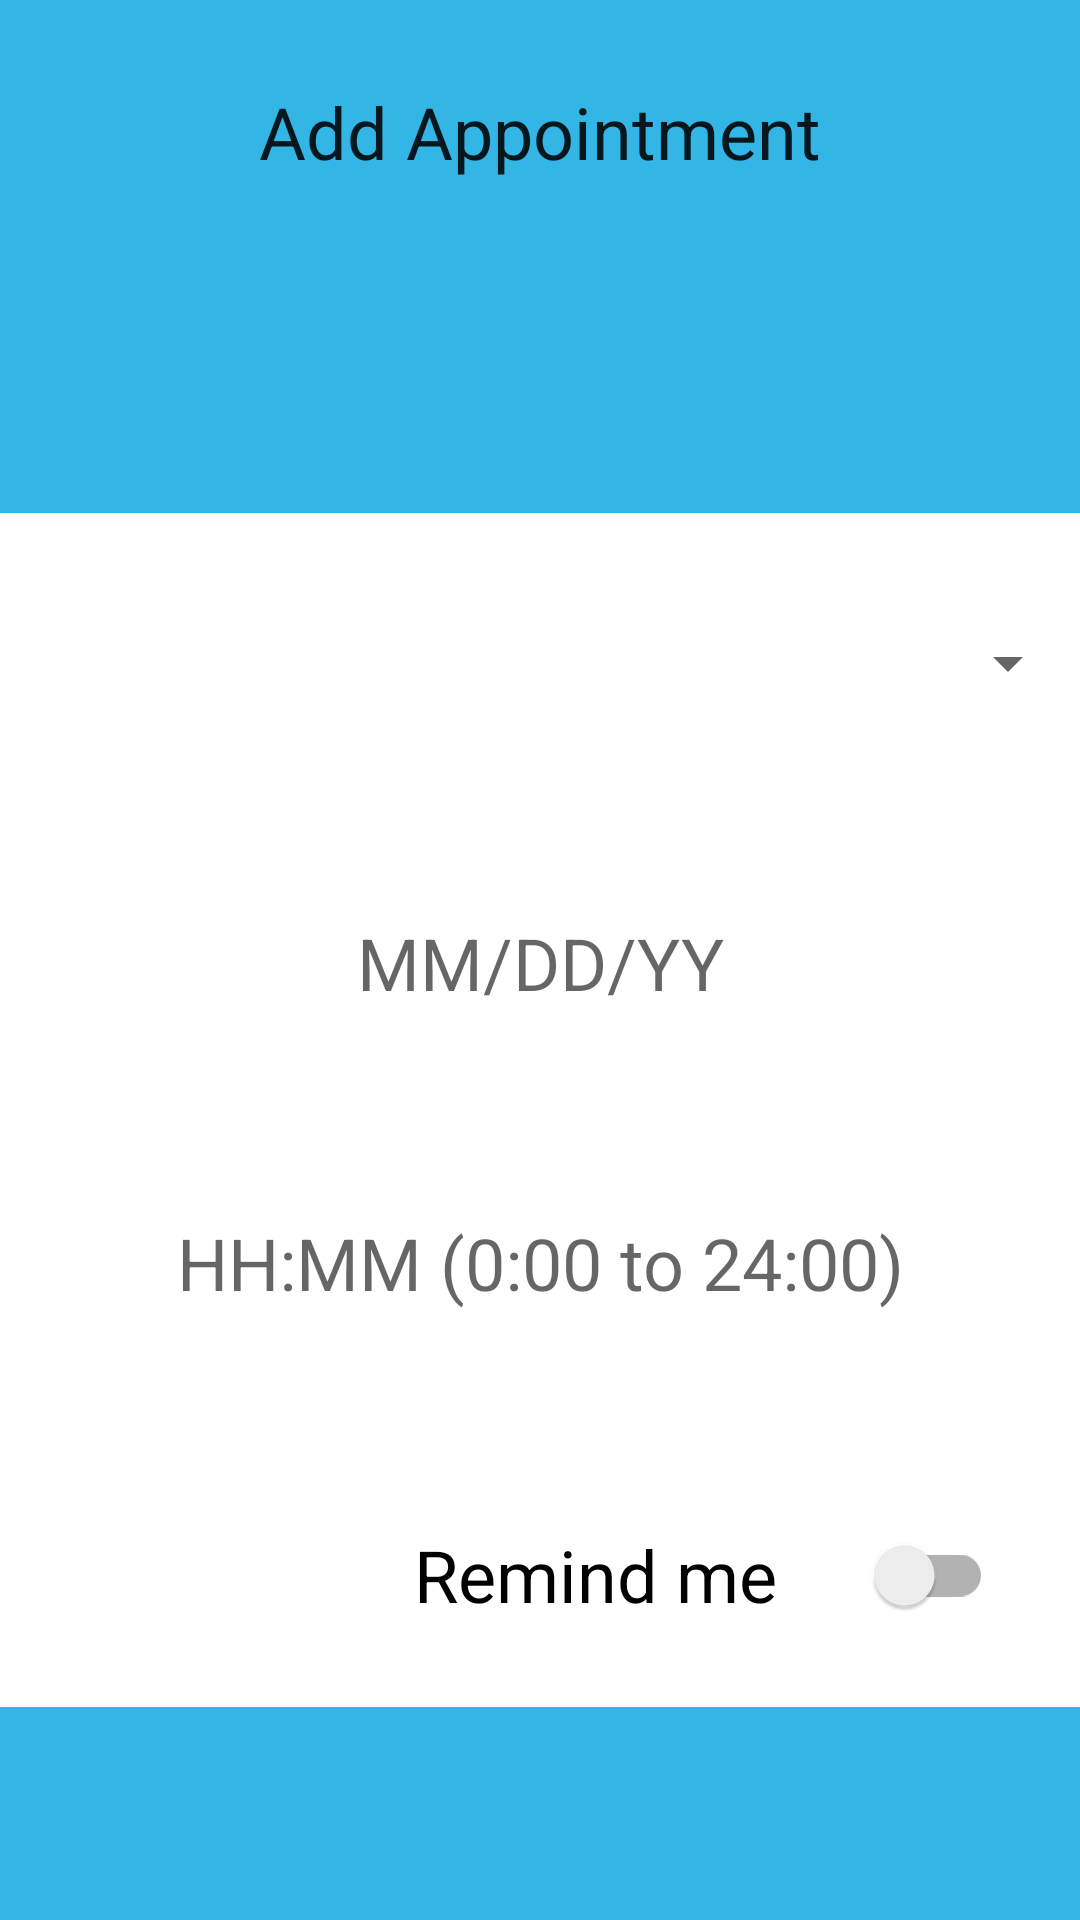

This screen was rendered from an Android layout file. Write that file and the resources it references.
<!-- AndroidManifest.xml: application theme Theme.HealthTrack -->
<!-- res/layout/activity_new_appointment.xml -->
<?xml version="1.0" encoding="utf-8"?>
<androidx.constraintlayout.widget.ConstraintLayout xmlns:android="http://schemas.android.com/apk/res/android"
    xmlns:app="http://schemas.android.com/apk/res-auto"
    xmlns:tools="http://schemas.android.com/tools"
    android:id="@+id/ConstraintLayout"
    android:layout_width="match_parent"
    android:layout_height="match_parent"
    android:background="@android:color/holo_blue_light"
    tools:context=".NewAppointmentActivity">

    <Button
        android:id="@+id/createBtn"
        android:layout_width="wrap_content"
        android:layout_height="wrap_content"
        android:layout_marginStart="163dp"
        android:layout_marginTop="56dp"
        android:layout_marginEnd="155dp"
        android:layout_marginBottom="16dp"
        android:onClick="onClickCreate"
        android:text="@string/but5_name"
        android:textSize="24sp"
        app:layout_constraintBottom_toBottomOf="parent"
        app:layout_constraintEnd_toEndOf="parent"
        app:layout_constraintHorizontal_bias="0.516"
        app:layout_constraintStart_toStartOf="parent"
        app:layout_constraintTop_toBottomOf="@+id/linearLayout" />

    <Button
        android:id="@+id/homeBtn"
        android:layout_width="wrap_content"
        android:layout_height="wrap_content"
        android:layout_marginStart="32dp"
        android:layout_marginTop="45dp"
        android:layout_marginEnd="286dp"
        android:layout_marginBottom="638dp"
        android:onClick="onClickHome"
        android:text="@string/but1_name"
        app:layout_constraintBottom_toBottomOf="parent"
        app:layout_constraintEnd_toEndOf="parent"
        app:layout_constraintStart_toStartOf="parent"
        app:layout_constraintTop_toTopOf="parent" />

    <TextView
        android:id="@+id/textView"
        android:layout_width="wrap_content"
        android:layout_height="wrap_content"
        android:layout_marginStart="111dp"
        android:layout_marginTop="24dp"
        android:layout_marginEnd="111dp"
        android:layout_marginBottom="574dp"
        android:text="@string/title_1"
        app:layout_constraintBottom_toBottomOf="parent"
        app:layout_constraintEnd_toEndOf="parent"
        app:layout_constraintStart_toStartOf="parent"
        app:layout_constraintTop_toBottomOf="@+id/homeBtn" />

    <LinearLayout
        android:id="@+id/linearLayout"
        android:layout_width="match_parent"
        android:layout_height="wrap_content"
        android:layout_marginTop="200dp"
        android:layout_marginBottom="100dp"
        android:background="@android:color/white"
        android:orientation="vertical"
        app:layout_constraintBottom_toBottomOf="parent"
        app:layout_constraintEnd_toEndOf="parent"
        app:layout_constraintStart_toStartOf="parent"
        app:layout_constraintTop_toTopOf="parent">

        <Spinner
            android:id="@+id/practitionerList"
            android:layout_width="match_parent"
            android:layout_height="100dp" />

        <EditText
            android:id="@+id/dateTxt"
            android:layout_width="match_parent"
            android:layout_height="100dp"
            android:autofillHints=""
            android:ems="10"
            android:hint="@string/hint_0"
            android:inputType="date" />

        <EditText
            android:id="@+id/timeTxt"
            android:layout_width="match_parent"
            android:layout_height="100dp"
            android:autofillHints=""
            android:ems="10"
            android:hint="@string/hint_1"
            android:inputType="time" />

        <androidx.appcompat.widget.SwitchCompat
            android:id="@+id/remindSwitch"
            android:layout_width="226dp"
            android:layout_height="wrap_content"
            android:layout_marginStart="105dp"
            android:layout_marginTop="30dp"
            android:layout_marginEnd="110dp"
            android:layout_marginBottom="20dp"
            android:text="@string/sw0_name" />

    </LinearLayout>

    <ImageView
        android:id="@+id/imageView10"
        android:layout_width="124dp"
        android:layout_height="117dp"
        android:layout_marginStart="143dp"
        android:layout_marginEnd="144dp"
        android:layout_marginBottom="616dp"
        app:layout_constraintBottom_toBottomOf="parent"
        app:layout_constraintEnd_toEndOf="parent"
        app:layout_constraintStart_toStartOf="parent"
        app:srcCompat="@drawable/logo" />

</androidx.constraintlayout.widget.ConstraintLayout>
<!-- resources referenced by this layout -->
<resources>
  <!-- drawable logo: png bitmap (drawable, 5346 bytes) -->
  <string name="but1_name">Home</string>
  <string name="but5_name">Add</string>
  <string name="hint_0">MM/DD/YY</string>
  <string name="hint_1">HH:MM (0:00 to 24:00)</string>
  <string name="sw0_name">Remind me</string>
  <string name="title_1">Add Appointment</string>
  <style name="Theme.HealthTrack" parent="Theme.MaterialComponents.DayNight.NoActionBar">
          
          
          <item name="colorPrimary">@color/white</item>
          <item name="colorPrimaryVariant">#7F7F7F</item>
          <item name="colorOnPrimary">@color/black</item>
          
          <item name="colorSecondary">@android:color/holo_blue_light</item>
          <item name="colorSecondaryVariant">@android:color/holo_blue_light</item>
          <item name="colorOnSecondary">@color/black</item>
  
          <item name="android:background">@android:color/holo_blue_light</item>
          <item name="android:editTextBackground">@color/white</item>
          <item name="android:textAlignment">center</item>
          <item name="android:textSize">24sp</item>
          <item name="android:textViewStyle">@layout/text_view_style</item>
          <item name="android:editTextStyle">@layout/edit_text_style</item>
          <item name="android:switchStyle">@layout/switch_compat_style</item>
  
          <item name="android:statusBarColor" tools:targetApi="l">?attr/colorPrimaryVariant</item>
      </style>
  <!-- not gathered from this repository: default colours our renderer supplied (Android Studio template values) -->
  <color name="black">#FF000000</color>
  <color name="white">#FFFFFFFF</color>
</resources>
